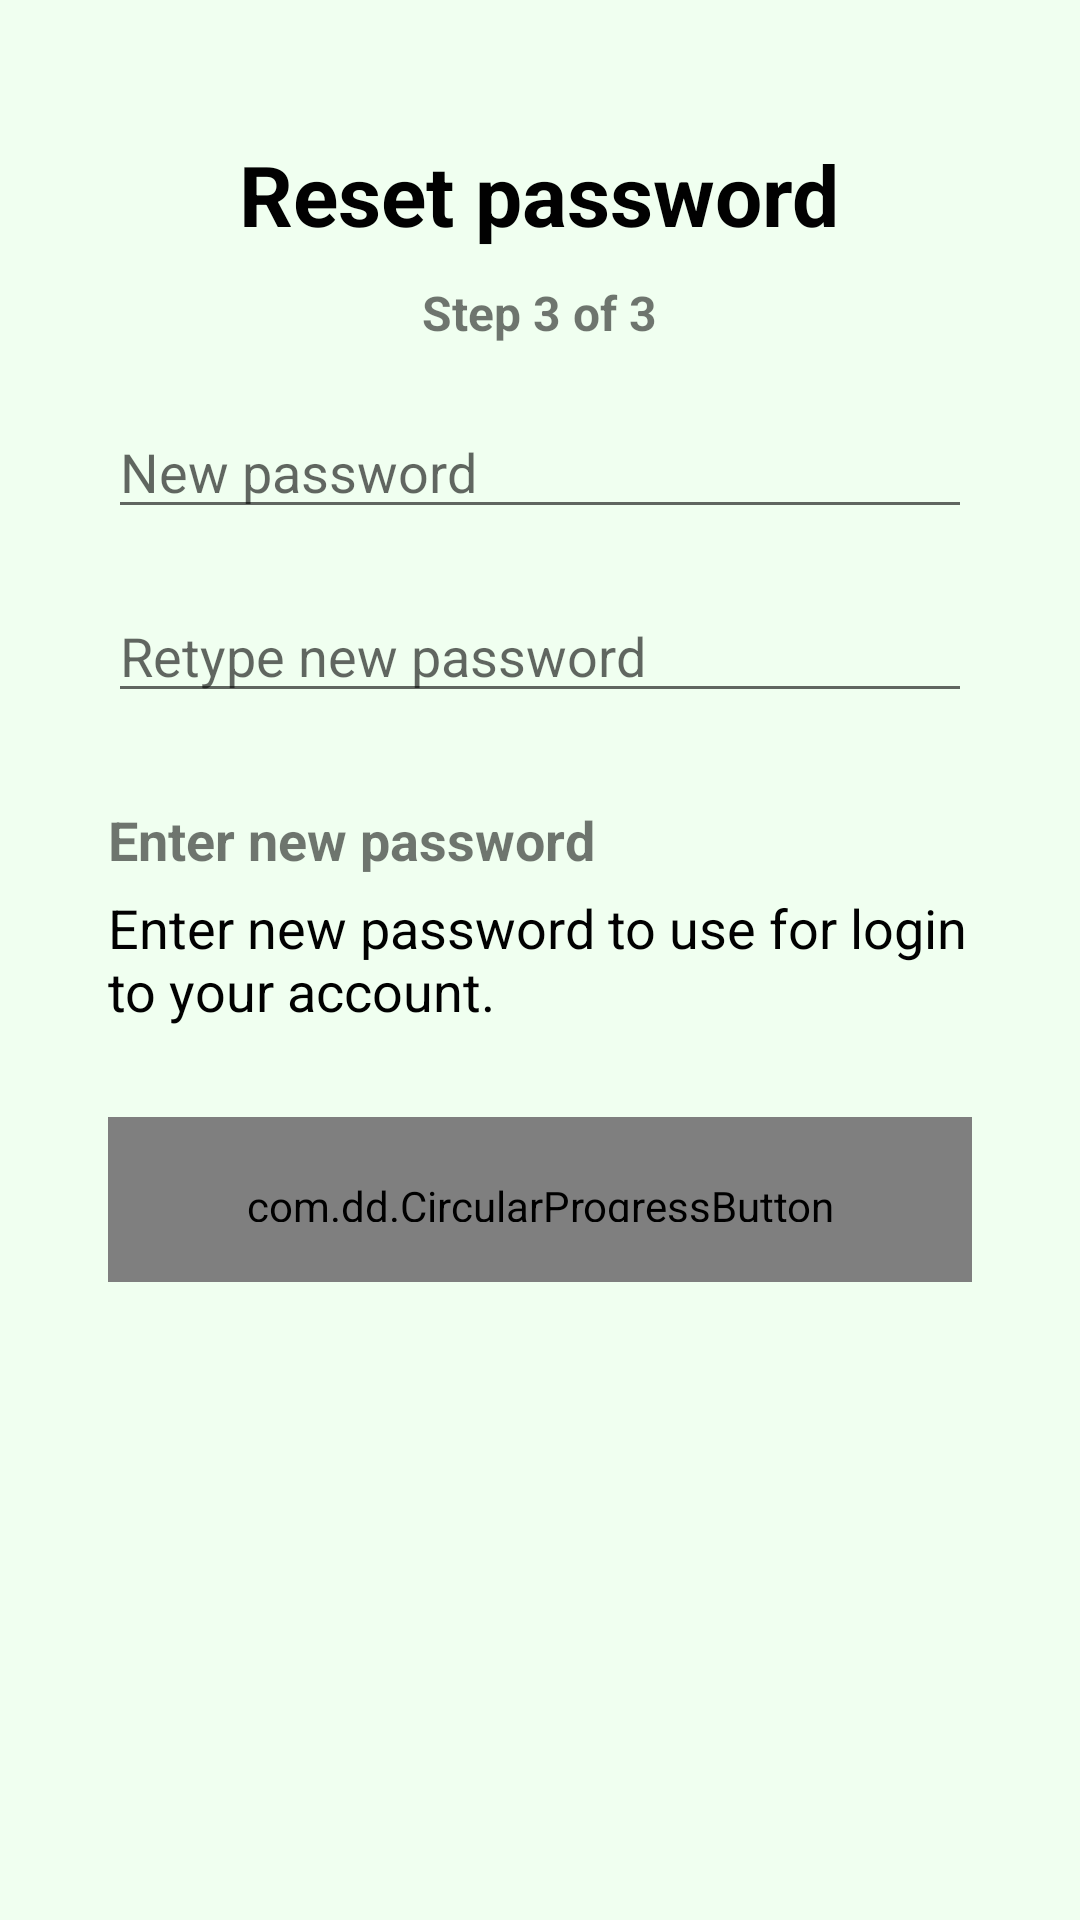

Here is an Android app screen rendered from its layout file. Give the layout XML and the strings, colors and styles it references.
<!-- AndroidManifest.xml: application theme AppTheme -->
<!-- res/layout/activity_fp__reset_password.xml -->
<?xml version="1.0" encoding="utf-8"?>
<LinearLayout xmlns:android="http://schemas.android.com/apk/res/android"
    xmlns:app="http://schemas.android.com/apk/res-auto"
    xmlns:tools="http://schemas.android.com/tools"
    android:layout_width="match_parent"
    android:layout_height="match_parent"
    android:orientation="vertical"
    android:padding="36dp"
    tools:context="com.example.chatchatapplication.Activity.FP_ResetPassword">

    <LinearLayout
        android:layout_width="match_parent"
        android:layout_height="match_parent"
        android:gravity="center_horizontal"
        android:orientation="vertical">

        <TextView
            android:layout_width="wrap_content"
            android:layout_height="wrap_content"
            android:layout_marginTop="10dp"
            android:text="@string/title_reset_password"
            android:textColor="@color/dark_text"
            android:textSize="28sp"
            android:textStyle="bold" />

        <TextView
            android:layout_width="wrap_content"
            android:layout_height="wrap_content"
            android:layout_marginTop="10dp"
            android:text="@string/title_3.3"
            android:textSize="16sp"
            android:textStyle="bold" />

        <EditText
            android:id="@+id/password"
            android:layout_width="match_parent"
            android:layout_height="wrap_content"
            android:layout_marginTop="20dp"
            android:hint="@string/new_password"
            android:inputType="textPassword"
            android:maxLines="1"
            android:maxLength="20"/>

        <EditText
            android:id="@+id/retype_password"
            android:layout_width="match_parent"
            android:layout_height="wrap_content"
            android:layout_marginTop="20dp"
            android:hint="@string/retype_new_password"
            android:inputType="textPassword"
            android:maxLines="1"
            android:maxLength="20"/>

        <LinearLayout
            android:layout_width="match_parent"
            android:layout_height="wrap_content"
            android:layout_marginTop="20dp"
            android:orientation="vertical">

            <TextView
                android:layout_width="wrap_content"
                android:layout_height="wrap_content"
                android:layout_marginTop="10dp"
                android:text="@string/title_reset"
                android:textColor="@color/cpb_green_dark"
                android:textSize="18sp"
                android:textStyle="bold" />

            <TextView
                android:layout_width="match_parent"
                android:layout_height="wrap_content"
                android:layout_marginTop="5dp"
                android:text="@string/message_reset"
                android:textColor="@color/dark_text"
                android:textSize="18sp" />
        </LinearLayout>

        <com.dd.CircularProgressButton
            android:id="@+id/ok_button"
            style="?android:textAppearanceSmall"
            android:layout_width="match_parent"
            android:layout_height="55dp"
            android:layout_marginTop="30dp"
            android:padding="20dp"
            android:textAllCaps="false"
            android:textColor="@color/white_text"
            android:textStyle="bold"
            app:cpb_cornerRadius="5dp"
            app:cpb_iconComplete="@drawable/ic_action_accept"
            app:cpb_iconError="@drawable/ic_action_cancel"
            app:cpb_selectorComplete="@drawable/complete_state_selector"
            app:cpb_selectorError="@drawable/error_state_selector"
            app:cpb_selectorIdle="@drawable/idle_state_selector_g"
            app:cpb_textIdle="@string/title_reset_password" />

    </LinearLayout>

</LinearLayout>
<!-- resources referenced by this layout -->
<resources>
  <color name="dark_text">#010101</color>
  <color name="white_text">#FAFAFA</color>
  <!-- drawable ic_action_accept: png bitmap (drawable, 2952 bytes) -->
  <!-- drawable ic_action_cancel: png bitmap (drawable, 3017 bytes) -->
  <string name="message_reset">Enter new password to use for login to your account.</string>
  <string name="new_password">New password</string>
  <string name="retype_new_password">Retype new password</string>
  <string name="title_3.3">Step 3 of 3</string>
  <string name="title_reset">Enter new password</string>
  <string name="title_reset_password">Reset password</string>
  <style name="AppTheme" parent="Theme.AppCompat.Light.DarkActionBar">
          
          <item name="colorPrimary">@color/colorPrimary</item>
          <item name="colorPrimaryDark">@color/colorPrimaryDark</item>
          <item name="colorAccent">@color/colorAccent</item>
          <item name="android:colorBackground">@color/main_background_green</item>
      </style>
  <color name="colorPrimary">#4caf50</color>
  <color name="colorPrimaryDark">#4C834F</color>
  <color name="colorAccent">#4CAF50</color>
  <color name="main_background_green">#f0fff0</color>
</resources>
